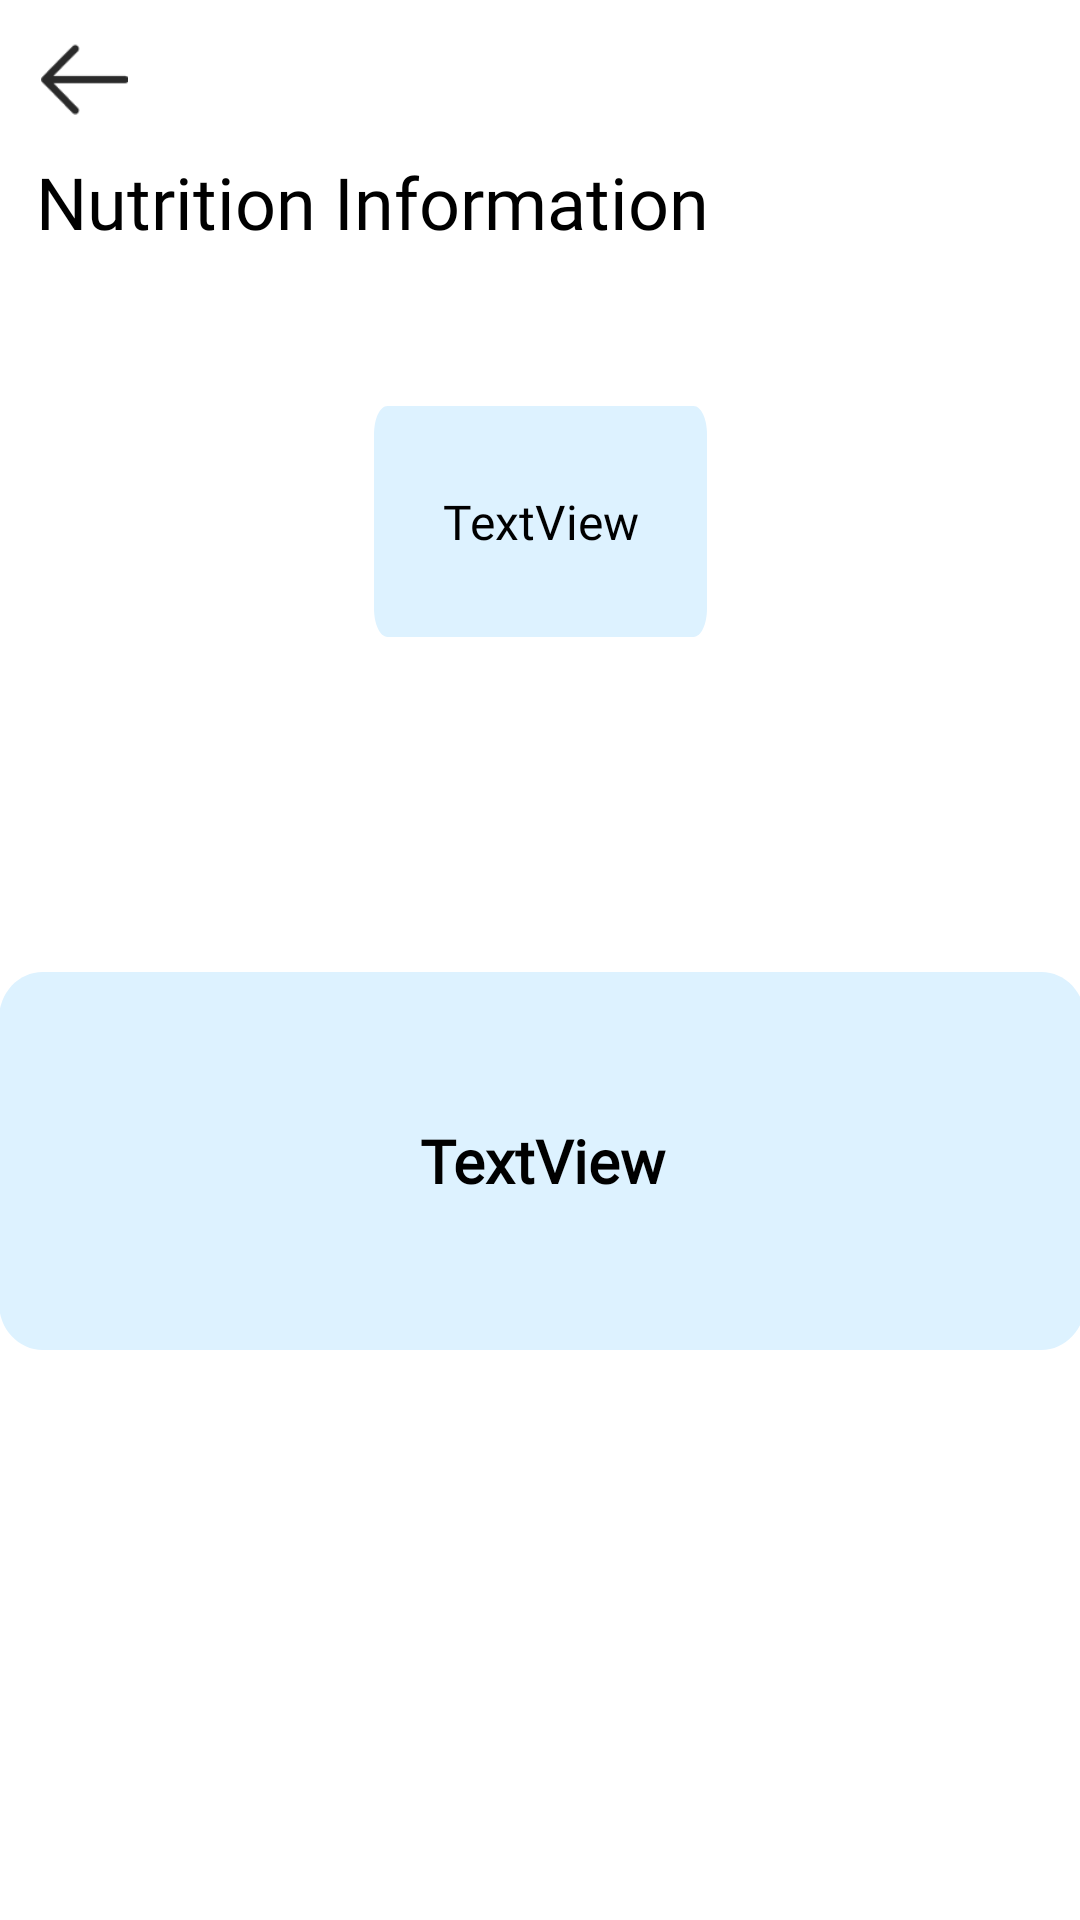

This screen was rendered from an Android layout file. Write that file and the resources it references.
<!-- AndroidManifest.xml: application theme Theme.BilfitProjectFinal.NoActionBar -->
<!-- res/layout/activity_informative_nutrition.xml -->
<?xml version="1.0" encoding="utf-8"?>
<androidx.constraintlayout.widget.ConstraintLayout xmlns:android="http://schemas.android.com/apk/res/android"
    xmlns:app="http://schemas.android.com/apk/res-auto"
    xmlns:tools="http://schemas.android.com/tools"
    android:layout_width="match_parent"
    android:layout_height="match_parent">

    <TextView
        android:id="@+id/textView5"
        android:layout_width="wrap_content"
        android:layout_height="wrap_content"
        android:fontFamily="@font/inter_extrabold"
        android:text="@string/nutrition"
        android:textColor="#000000"
        android:textSize="24sp"
        app:layout_constraintBottom_toBottomOf="parent"
        app:layout_constraintEnd_toEndOf="parent"
        app:layout_constraintHorizontal_bias="0.089"
        app:layout_constraintStart_toStartOf="parent"
        app:layout_constraintTop_toTopOf="parent"
        app:layout_constraintVertical_bias="0.084" />

    <ImageView
        android:id="@+id/backarrow9"
        android:layout_width="29dp"
        android:layout_height="25dp"
        app:layout_constraintBottom_toBottomOf="parent"
        app:layout_constraintEnd_toEndOf="parent"
        app:layout_constraintHorizontal_bias="0.041"
        app:layout_constraintStart_toStartOf="parent"
        app:layout_constraintTop_toTopOf="parent"
        app:layout_constraintVertical_bias="0.022"
        app:srcCompat="@drawable/arrow2" />

    <TextView
        android:id="@+id/textView13"
        android:layout_width="111dp"
        android:layout_height="77dp"
        android:layout_marginStart="175dp"
        android:layout_marginTop="52dp"
        android:layout_marginEnd="175dp"
        android:background="@drawable/rectangle1"
        android:backgroundTint="#DDF2FF"
        android:fontFamily="@font/inter_extrabold"
        android:gravity="center"
        android:text="TextView"
        android:textAlignment="center"
        android:textColor="#000000"
        android:textSize="16sp"
        app:layout_constraintEnd_toEndOf="parent"
        app:layout_constraintStart_toStartOf="parent"
        app:layout_constraintTop_toBottomOf="@+id/textView5" />

    <TextView
        android:id="@+id/textView15"
        android:layout_width="362dp"
        android:layout_height="126dp"
        android:layout_marginTop="78dp"
        android:background="@drawable/rectangle1"
        android:backgroundTint="#DDF2FF"
        android:fontFamily="@font/inter_medium"
        android:gravity="center"
        android:text="TextView"
        android:textAlignment="center"
        android:textColor="#000000"
        android:textSize="20sp"
        android:textStyle="bold"
        app:layout_constraintBottom_toBottomOf="parent"
        app:layout_constraintEnd_toEndOf="parent"
        app:layout_constraintHorizontal_bias="0.489"
        app:layout_constraintStart_toStartOf="parent"
        app:layout_constraintTop_toBottomOf="@+id/textView13"
        app:layout_constraintVertical_bias="0.15" />
</androidx.constraintlayout.widget.ConstraintLayout>
<!-- resources referenced by this layout -->
<resources>
  <!-- drawable arrow2: png bitmap (drawable, 804 bytes) -->
  <!-- drawable rectangle1 (drawable) -->
  <?xml version="1.0" encoding="utf-8"?>
  <vector
      xmlns:android="http://schemas.android.com/apk/res/android"
      xmlns:aapt="http://schemas.android.com/aapt"
      android:width="373dp"
      android:height="122dp"
      android:viewportWidth="373"
      android:viewportHeight="122"
      >
  
      <group>
  
          <clip-path
              android:pathData="M15 0H358C366.284 0 373 6.71573 373 15V107C373 115.284 366.284 122 358 122H15C6.71573 122 0 115.284 0 107V15C0 6.71573 6.71573 0 15 0Z"
              />
  
          <path
              android:pathData="M0 0V122H373V0"
              android:fillColor="#FEE2CF"
              />
  
      </group>
  
  </vector>
  <string name="nutrition">Nutrition Information</string>
  <style name="Theme.BilfitProjectFinal.NoActionBar">
          <item name="windowActionBar">false</item>
          <item name="windowNoTitle">true</item>
      </style>
</resources>
